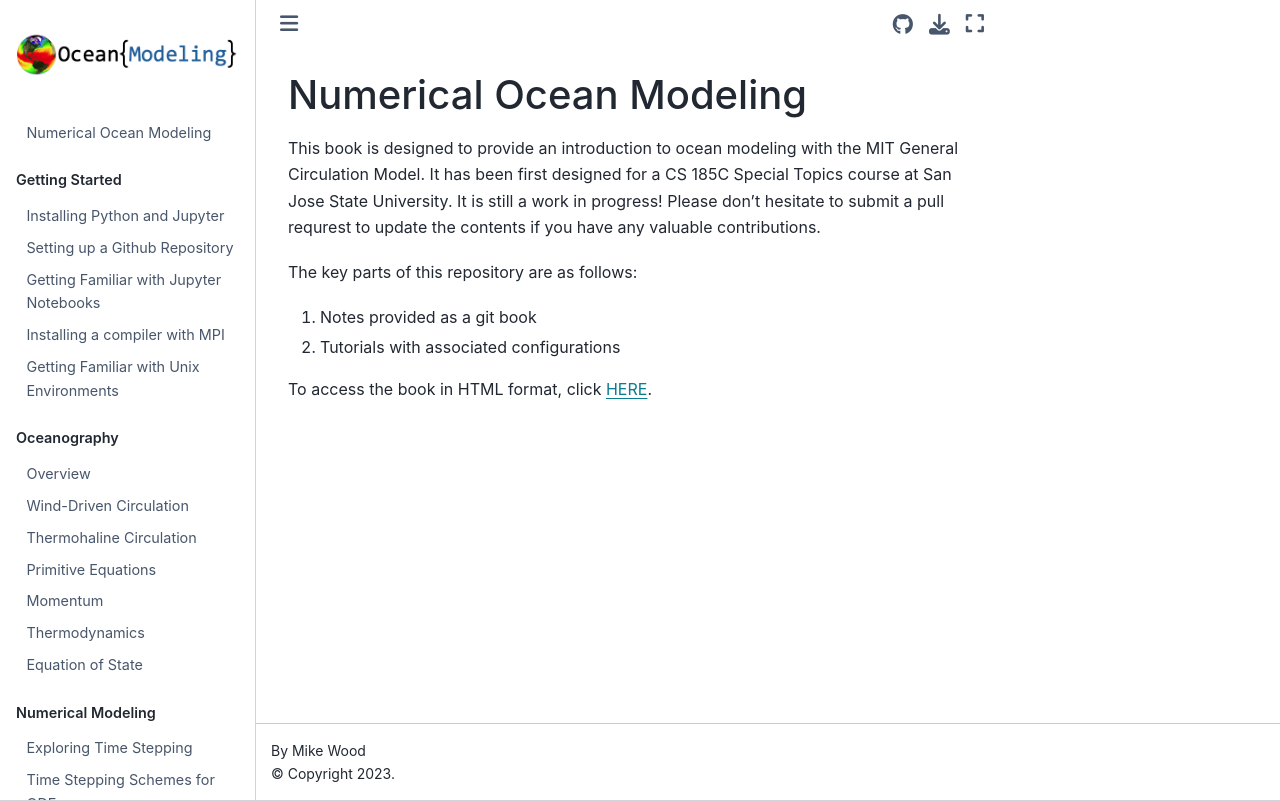

repository: ProfMikeWood/ocean_modeling_book · page: README.html · generator: jekyll

# Numerical Ocean Modeling

This book is designed to provide an introduction to ocean modeling with the MIT General Circulation Model. It has been first designed for a CS 185C Special Topics course at San Jose State University. It is still a work in progress! Please don't hesitate to submit a pull requrest to update the contents if you have any valuable contributions.

The key parts of this repository are as follows:
1. Notes provided as a git book
2. Tutorials with associated configurations

To access the book in HTML format, click [HERE](https://profmikewood.github.io/ocean_modeling_book/intro.html).
